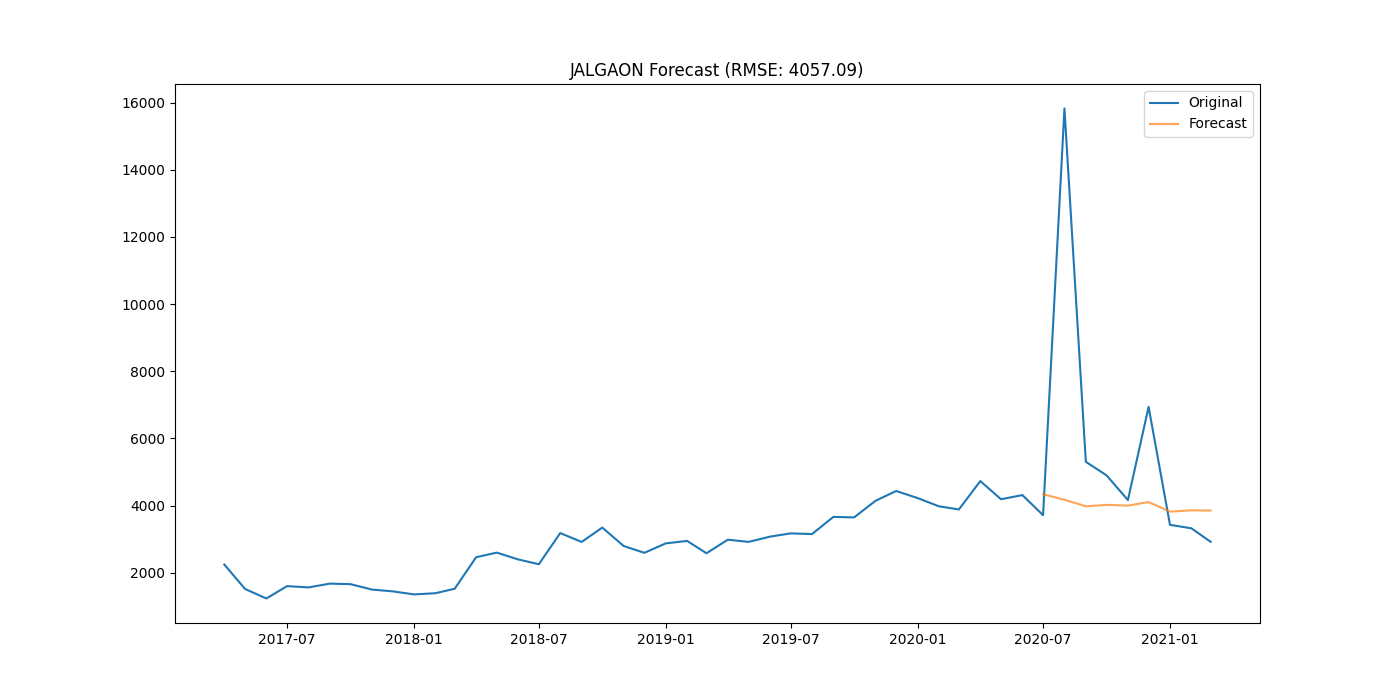

Source data for this figure (header and first rows):
district, date, actual, forecast
JALGAON, 2020-07-01, 3714, 4338
JALGAON, 2020-08-01, 15827, 4172
JALGAON, 2020-09-01, 5302, 3978
JALGAON, 2020-10-01, 4900, 4019
JALGAON, 2020-11-01, 4163, 3998
JALGAON, 2020-12-01, 6939, 4103
JALGAON, 2021-01-01, 3425, 3819
JALGAON, 2021-02-01, 3322, 3857
JALGAON, 2021-03-01, 2919, 3851
